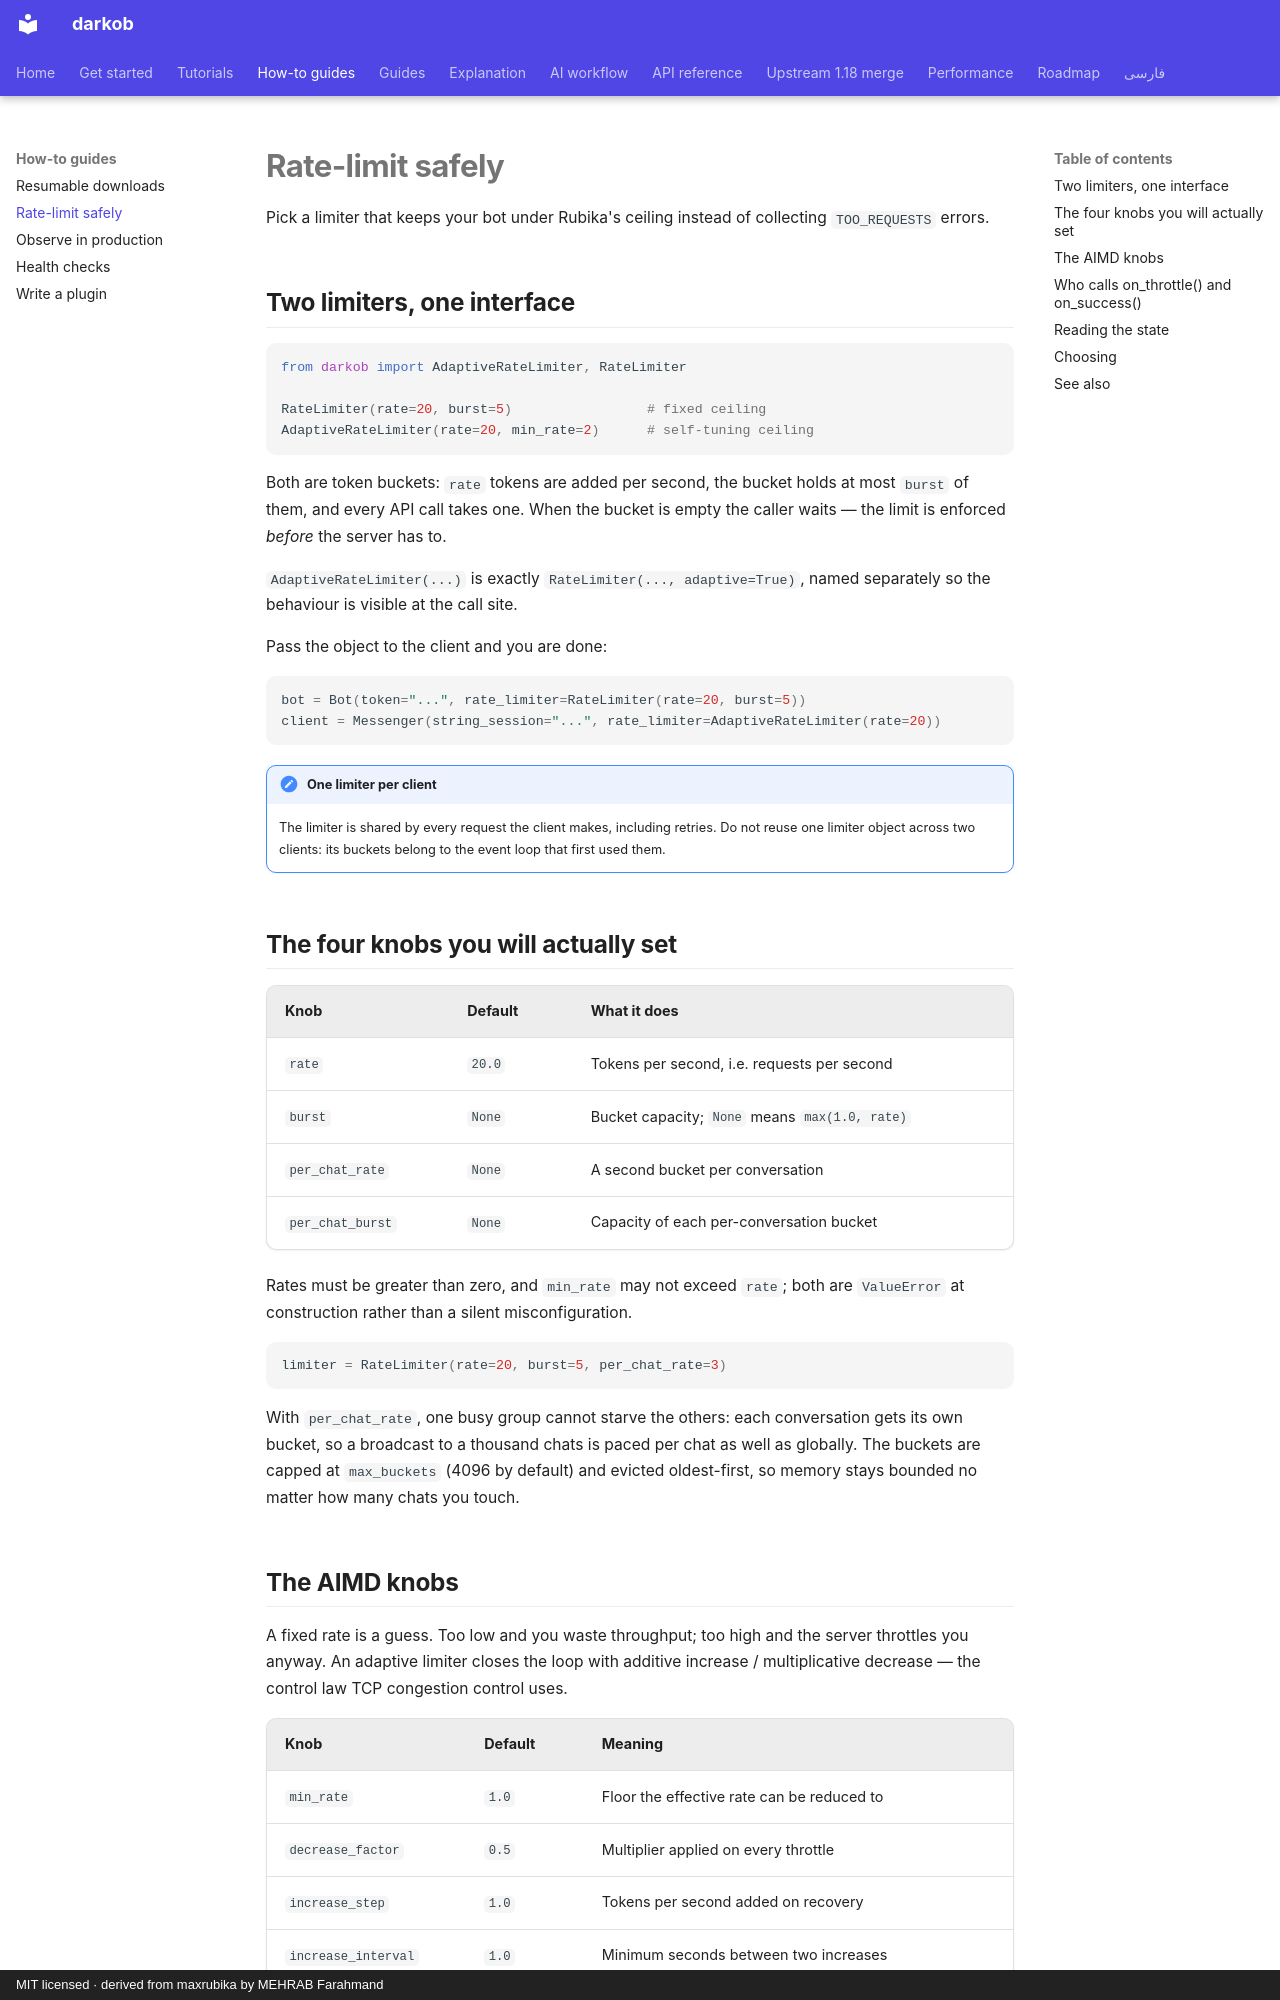

repository: ManiTheFerfri/darkob · page: how-to/rate-limit-safely/index.html · generator: mkdocs · copyright: MIT licensed · derived from maxrubika by MEHRAB Farahmand

# Rate-limit safely

Pick a limiter that keeps your bot under Rubika's ceiling instead of collecting `TOO_REQUESTS` errors.

## Two limiters, one interface

```python
from darkob import AdaptiveRateLimiter, RateLimiter

RateLimiter(rate=20, burst=5)                 # fixed ceiling
AdaptiveRateLimiter(rate=20, min_rate=2)      # self-tuning ceiling
```

Both are token buckets: `rate` tokens are added per second, the bucket
holds at most `burst` of them, and every API call takes one. When the
bucket is empty the caller waits — the limit is enforced *before* the
server has to.

`AdaptiveRateLimiter(...)` is exactly `RateLimiter(..., adaptive=True)`,
named separately so the behaviour is visible at the call site.

Pass the object to the client and you are done:

```python
bot = Bot(token="...", rate_limiter=RateLimiter(rate=20, burst=5))
client = Messenger(string_session="...", rate_limiter=AdaptiveRateLimiter(rate=20))
```

!!! note "One limiter per client"
    The limiter is shared by every request the client makes, including
    retries. Do not reuse one limiter object across two clients: its
    buckets belong to the event loop that first used them.

## The four knobs you will actually set

| Knob | Default | What it does |
| --- | --- | --- |
| `rate` | `20.0` | Tokens per second, i.e. requests per second |
| `burst` | `None` | Bucket capacity; `None` means `max(1.0, rate)` |
| `per_chat_rate` | `None` | A second bucket per conversation |
| `per_chat_burst` | `None` | Capacity of each per-conversation bucket |

Rates must be greater than zero, and `min_rate` may not exceed `rate`;
both are `ValueError` at construction rather than a silent misconfiguration.

```python
limiter = RateLimiter(rate=20, burst=5, per_chat_rate=3)
```

With `per_chat_rate`, one busy group cannot starve the others: each
conversation gets its own bucket, so a broadcast to a thousand chats is
paced per chat as well as globally. The buckets are capped at
`max_buckets` (4096 by default) and evicted oldest-first, so memory stays
bounded no matter how many chats you touch.
